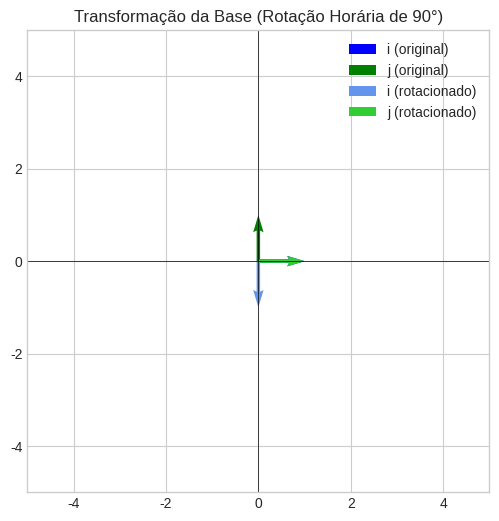
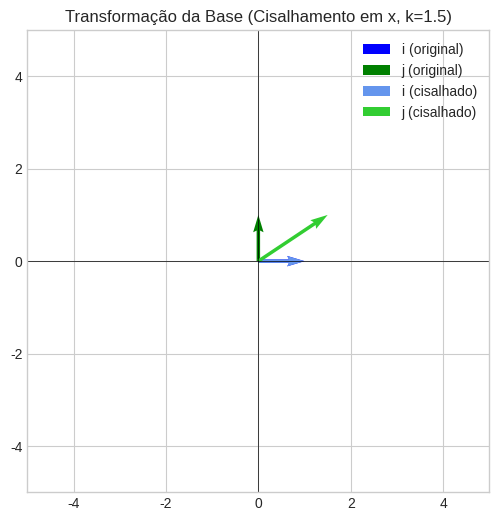
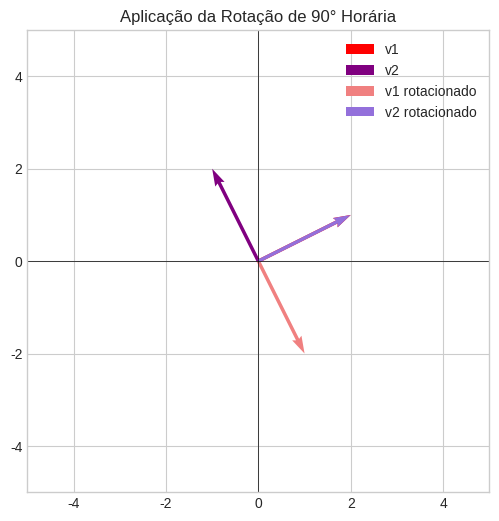
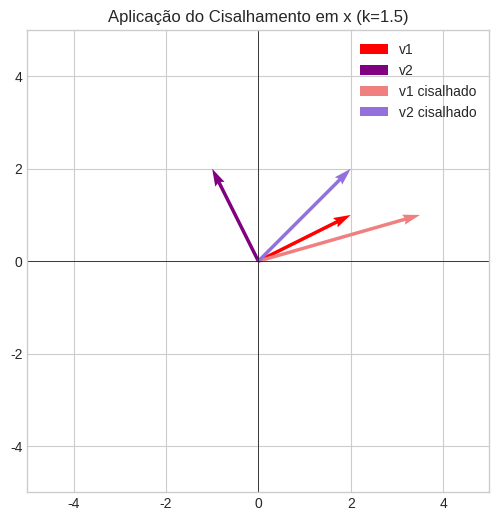

The script that saved these images, in order:
#configuração
import numpy as np
import matplotlib.pyplot as plt

#estilo de gráfico bonitinho
plt.style.use('seaborn-v0_8-whitegrid')

def plot_vectors(vectors, colors, labels, ax, title="Visualização de Vetores"):
    #função auxiliar para plotar uma lista de vetores 2D.

    ax.axhline(0, color='black', linewidth=0.5)
    ax.axvline(0, color='black', linewidth=0.5)
    ax.set_xlim(-5, 5)
    ax.set_ylim(-5, 5)
    ax.set_aspect('equal', adjustable='box')
    ax.grid(True)
    
    for i, vec in enumerate(vectors):
        #vai plotar cada vetor partindo da origem (0,0)
        ax.quiver(0, 0, vec[0], vec[1], angles='xy', scale_units='xy', scale=1, color=colors[i], label=labels[i])
        
    ax.set_title(title)
    ax.legend()

# Definição dos vetores da base canônica i e j
i_hat = np.array([1, 0])
j_hat = np.array([0, 1])

#obtenção numérica da matriz de rotação
#vetores da base após a rotação
i_hat_rot = np.array([0, -1])
j_hat_rot = np.array([1, 0])

#a matriz é formada pelas colunas dos vetores transformados
#em numPy, criamos uma lista de colunas e transpô-la com .T
M_rot = np.array([i_hat_rot, j_hat_rot]).T

print("Vetor i original:", i_hat)
print("Vetor i rotacionado:", i_hat_rot)
print("\nVetor j original:", j_hat)
print("Vetor j rotacionado:", j_hat_rot)
print("\nMatriz de Rotação Horária de 90° (M_rot):\n", M_rot)


#visualização gráfica da transformação da base
fig, ax = plt.subplots(figsize=(6, 6))
plot_vectors(
    vectors=[i_hat, j_hat, i_hat_rot, j_hat_rot],
    colors=['blue', 'green', 'cornflowerblue', 'limegreen'],
    labels=['i (original)', 'j (original)', 'i (rotacionado)', 'j (rotacionado)'],
    ax=ax,
    title="Transformação da Base (Rotação Horária de 90°)"
)
plt.show()

#obtenção numérica da matriz de cisalhamento
k = 1.5

#vetores da base após o cisalhamento
i_hat_shear = np.array([1, 0])
j_hat_shear = np.array([k, 1]) # (0 + k*1, 1)

#a matriz é formada pelas colunas dos vetores transformados
M_shear = np.array([i_hat_shear, j_hat_shear]).T

print("Fator de cisalhamento (k):", k)
print("\nVetor i original:", i_hat)
print("Vetor i cisalhado:", i_hat_shear)
print("\nVetor j original:", j_hat)
print("Vetor j cisalhado:", j_hat_shear)
print(f"\nMatriz de Cisalhamento em x (k={k}) (M_shear):\n", M_shear)

#visualização gráfica da transformação da base
fig, ax = plt.subplots(figsize=(6, 6))
plot_vectors(
    vectors=[i_hat, j_hat, i_hat_shear, j_hat_shear],
    colors=['blue', 'green', 'cornflowerblue', 'limegreen'],
    labels=['i (original)', 'j (original)', 'i (cisalhado)', 'j (cisalhado)'],
    ax=ax,
    title=f"Transformação da Base (Cisalhamento em x, k={k})"
)
plt.show()

#definição dos vetores arbitrários
v1 = np.array([2, 1])
v2 = np.array([-1, 2])

#aqui acontece a aplicação da rotação
v1_rot = M_rot @ v1  # Usando o operador @ para multiplicação de matrizes
v2_rot = M_rot @ v2

print("--- APLICAÇÃO DA ROTAÇÃO ---")
print(f"Vetor v1 original: {v1}  ->  Rotacionado: {v1_rot}")
print(f"Vetor v2 original: {v2} ->  Rotacionado: {v2_rot}")

# Gráfico da Rotação
fig, ax = plt.subplots(figsize=(6, 6))
plot_vectors(
    vectors=[v1, v2, v1_rot, v2_rot],
    colors=['red', 'purple', 'lightcoral', 'mediumpurple'],
    labels=['v1', 'v2', 'v1 rotacionado', 'v2 rotacionado'],
    ax=ax,
    title="Aplicação da Rotação de 90° Horária"
)
plt.show()


#aqui ocorre a aplicação do cisalhamento
v1_shear = M_shear @ v1
v2_shear = M_shear @ v2

print("\n--- APLICAÇÃO DO CISALHAMENTO ---")
print(f"Vetor v1 original: {v1}  ->  Cisalhado: {v1_shear}")
print(f"Vetor v2 original: {v2} ->  Cisalhado: {v2_shear}")

#gráfico do cisalhamento
fig, ax = plt.subplots(figsize=(6, 6))
plot_vectors(
    vectors=[v1, v2, v1_shear, v2_shear],
    colors=['red', 'purple', 'lightcoral', 'mediumpurple'],
    labels=['v1', 'v2', 'v1 cisalhado', 'v2 cisalhado'],
    ax=ax,
    title=f"Aplicação do Cisalhamento em x (k={k})"
)
plt.show()